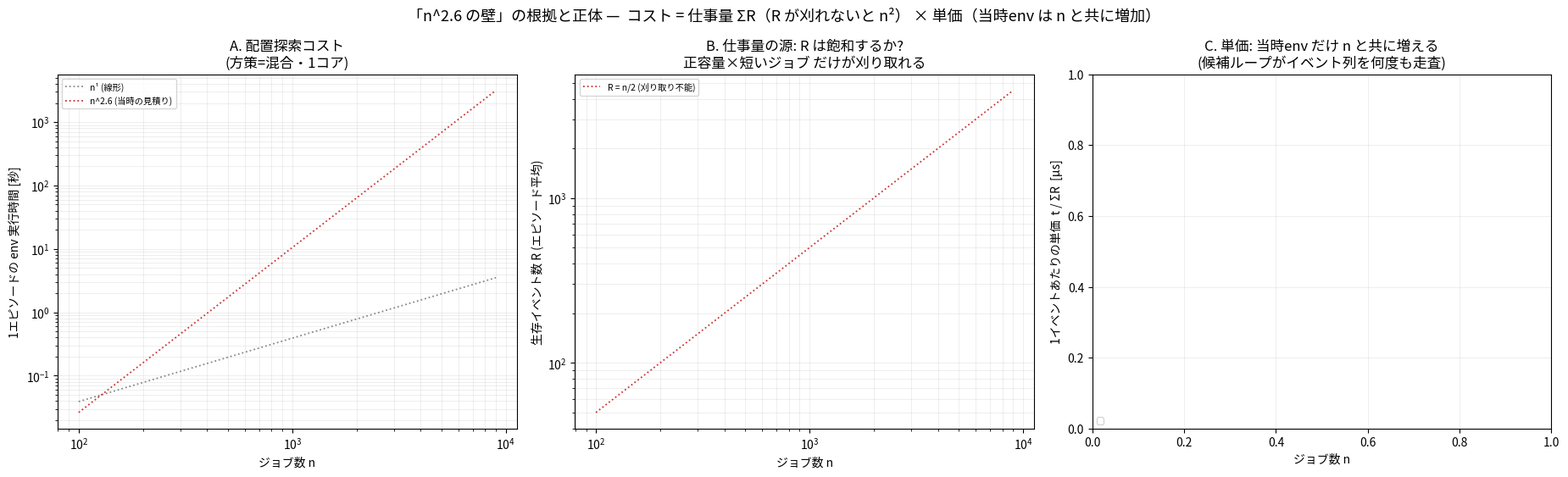

This figure's Python source:
#!/usr/bin/env python3
"""「n^2.6 の壁」の根拠と、その正体を1枚にまとめる。

配置探索の総コストは 2つの因子の積で決まる:
   t  ≈  ΣR            ×   (1イベントあたりの単価)
        ~~~~~~~~~~~~       ~~~~~~~~~~~~~~~~~~~~~~~~
        仕事量:            当時env は候補ループが
        R(生存イベント数)   イベント列を何度も走査するため
        が刈れないと n²     n と共に単価が増える

Panel A: 1エピソードの env 実行時間 vs n (log-log, 冪指数フィット)
Panel B: 生存イベント数 R の平均 vs n  (刈り取れるか＝飽和するか)
Panel C: 1イベントあたりの単価 t/ΣR vs n (当時env だけ単価が増える)

usage: PYTHONPATH=. .venv/bin/python scripts/plot_alloc_scaling_summary.py
"""
import os
import json
import numpy as np
import matplotlib
matplotlib.use("Agg")
from matplotlib import font_manager
try:
    font_manager.fontManager.addfont("/usr/share/fonts/opentype/noto/NotoSansCJK-Regular.ttc")
    matplotlib.rcParams["font.family"] = "Noto Sans CJK JP"
except Exception:
    pass
import matplotlib.pyplot as plt

B = "results/bench"
OUT = os.environ.get("OUT", "docs/figures/alloc_scaling_evidence.png")
POLICY = "mix"  # プローブ(P=0.5)と条件を揃える

# (label, era, workload, setting, time-json, color, linestyle)
SERIES = [
    ("当時env・実trace・過負荷",  "legacy",  "trace", "over",    f"{B}/alloc_scaling_trace_legacy.json", "#8e0b1e", "-o"),
    ("当時env・合成・過負荷",      "legacy",  "synth", "over",    f"{B}/alloc_scaling_synth_legacy.json", "#e0545c", "-o"),
    ("現在env・実trace・過負荷",  "current", "trace", "over",    f"{B}/alloc_scaling_trace_current.json", "#c96a12", "--s"),
    ("現在env・合成・過負荷",      "current", "synth", "over",    f"{B}/alloc_scaling.json",              "#f0b050", "--s"),
    ("現在env・実trace・正容量",  "current", "trace", "correct", f"{B}/alloc_scaling_trace_current.json", "#7c5cff", "-.^"),
    ("現在env・合成・正容量",      "current", "synth", "correct", f"{B}/alloc_scaling.json",              "#2563eb", "-.^"),
]


def load(path):
    return json.load(open(path)) if os.path.exists(path) else None


def fit(xs, ys, x_min=256):
    xs, ys = np.asarray(xs, float), np.asarray(ys, float)
    m = xs >= x_min
    if m.sum() < 2:
        m = np.ones_like(xs, bool)
    return float(np.polyfit(np.log(xs[m]), np.log(ys[m]), 1)[0])


def main():
    growth = {}
    for era, p in (("current", f"{B}/event_growth_current.json"),
                   ("legacy", f"{B}/event_growth_legacy.json")):
        d = load(p)
        if d:
            for r in d["rows"]:
                growth[(era, r["workload"], r["setting"], r["n_jobs"])] = r

    data = []
    for lab, era, wl, st, path, col, ls in SERIES:
        d = load(path)
        if not d:
            continue
        rs = [r for r in d["rows"] if r["setting"] == st and r["policy"] == POLICY]
        if len(rs) < 2:
            continue
        data.append(dict(lab=lab, era=era, wl=wl, st=st, col=col, ls=ls,
                         ns=[r["n_jobs"] for r in rs],
                         ts=[r["sec_per_episode"] for r in rs]))

    fig, axes = plt.subplots(1, 3, figsize=(18.6, 5.7))

    # ---- A: time vs n ----
    ax = axes[0]
    for d in data:
        b = fit(d["ns"], d["ts"])
        ax.loglog(d["ns"], d["ts"], d["ls"], color=d["col"], ms=5, lw=1.7,
                  label=f"{d['lab']}   n^{b:.2f}")
    nref = np.array([100.0, 9000.0])
    for expo, lab, col in ((1.0, "n¹ (線形)", "#888"), (2.6, "n^2.6 (当時の見積り)", "#c33")):
        ax.loglog(nref, 0.05 * (nref / 128.0) ** expo, ":", color=col, lw=1.3, label=lab)
    ax.set_xlabel("ジョブ数 n"); ax.set_ylabel("1エピソードの env 実行時間 [秒]")
    ax.set_title("A. 配置探索コスト\n(方策=混合・1コア)")
    ax.grid(alpha=.3, which="both", lw=.5); ax.legend(fontsize=7.4, loc="upper left")

    # ---- B: R_mean vs n ----
    ax = axes[1]
    for d in data:
        pts = [(n, growth[(d["era"], d["wl"], d["st"], n)]["R_mean"])
               for n in d["ns"] if (d["era"], d["wl"], d["st"], n) in growth]
        if len(pts) < 2:
            continue
        xs, ys = zip(*pts)
        b = fit(xs, ys, x_min=128)
        ax.loglog(xs, ys, d["ls"], color=d["col"], ms=5, lw=1.7, label=f"{d['lab']}   R~n^{b:.2f}")
    ax.loglog(nref, 0.5 * nref, ":", color="#c33", lw=1.3, label="R = n/2 (刈り取り不能)")
    ax.set_xlabel("ジョブ数 n"); ax.set_ylabel("生存イベント数 R (エピソード平均)")
    ax.set_title("B. 仕事量の源: R は飽和するか?\n正容量×短いジョブ だけが刈り取れる")
    ax.grid(alpha=.3, which="both", lw=.5); ax.legend(fontsize=7.4, loc="upper left")

    # ---- C: 単価 t/ΣR vs n ----
    ax = axes[2]
    for d in data:
        pts = [(n, t / growth[(d["era"], d["wl"], d["st"], n)]["R_sum"] * 1e6)
               for n, t in zip(d["ns"], d["ts"]) if (d["era"], d["wl"], d["st"], n) in growth]
        if len(pts) < 2:
            continue
        xs, ys = zip(*pts)
        b = fit(xs, ys, x_min=128)
        ax.loglog(xs, ys, d["ls"], color=d["col"], ms=5, lw=1.7, label=f"{d['lab']}   n^{b:+.2f}")
    ax.set_xlabel("ジョブ数 n"); ax.set_ylabel("1イベントあたりの単価  t / ΣR  [μs]")
    ax.set_title("C. 単価: 当時env だけ n と共に増える\n(候補ループがイベント列を何度も走査)")
    ax.grid(alpha=.3, which="both", lw=.5); ax.legend(fontsize=7.4, loc="lower left")

    fig.suptitle("「n^2.6 の壁」の根拠と正体 —  コスト = 仕事量 ΣR（R が刈れないと n²） × 単価（当時env は n と共に増加）",
                 fontsize=13)
    fig.tight_layout()
    os.makedirs(os.path.dirname(OUT), exist_ok=True)
    fig.savefig(OUT, dpi=140)
    print(f"saved {OUT}")


if __name__ == "__main__":
    main()
